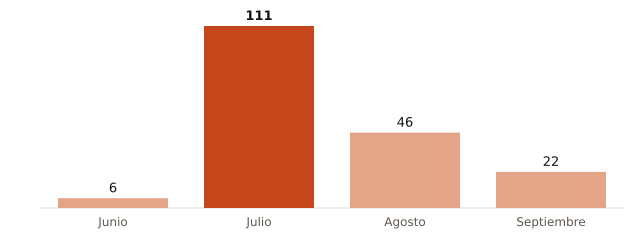

Values plotted in this chart, from the file beside it:
mes, muertes_atribuibles_calor
Junio, 6
Julio, 111
Agosto, 46
Septiembre, 22
